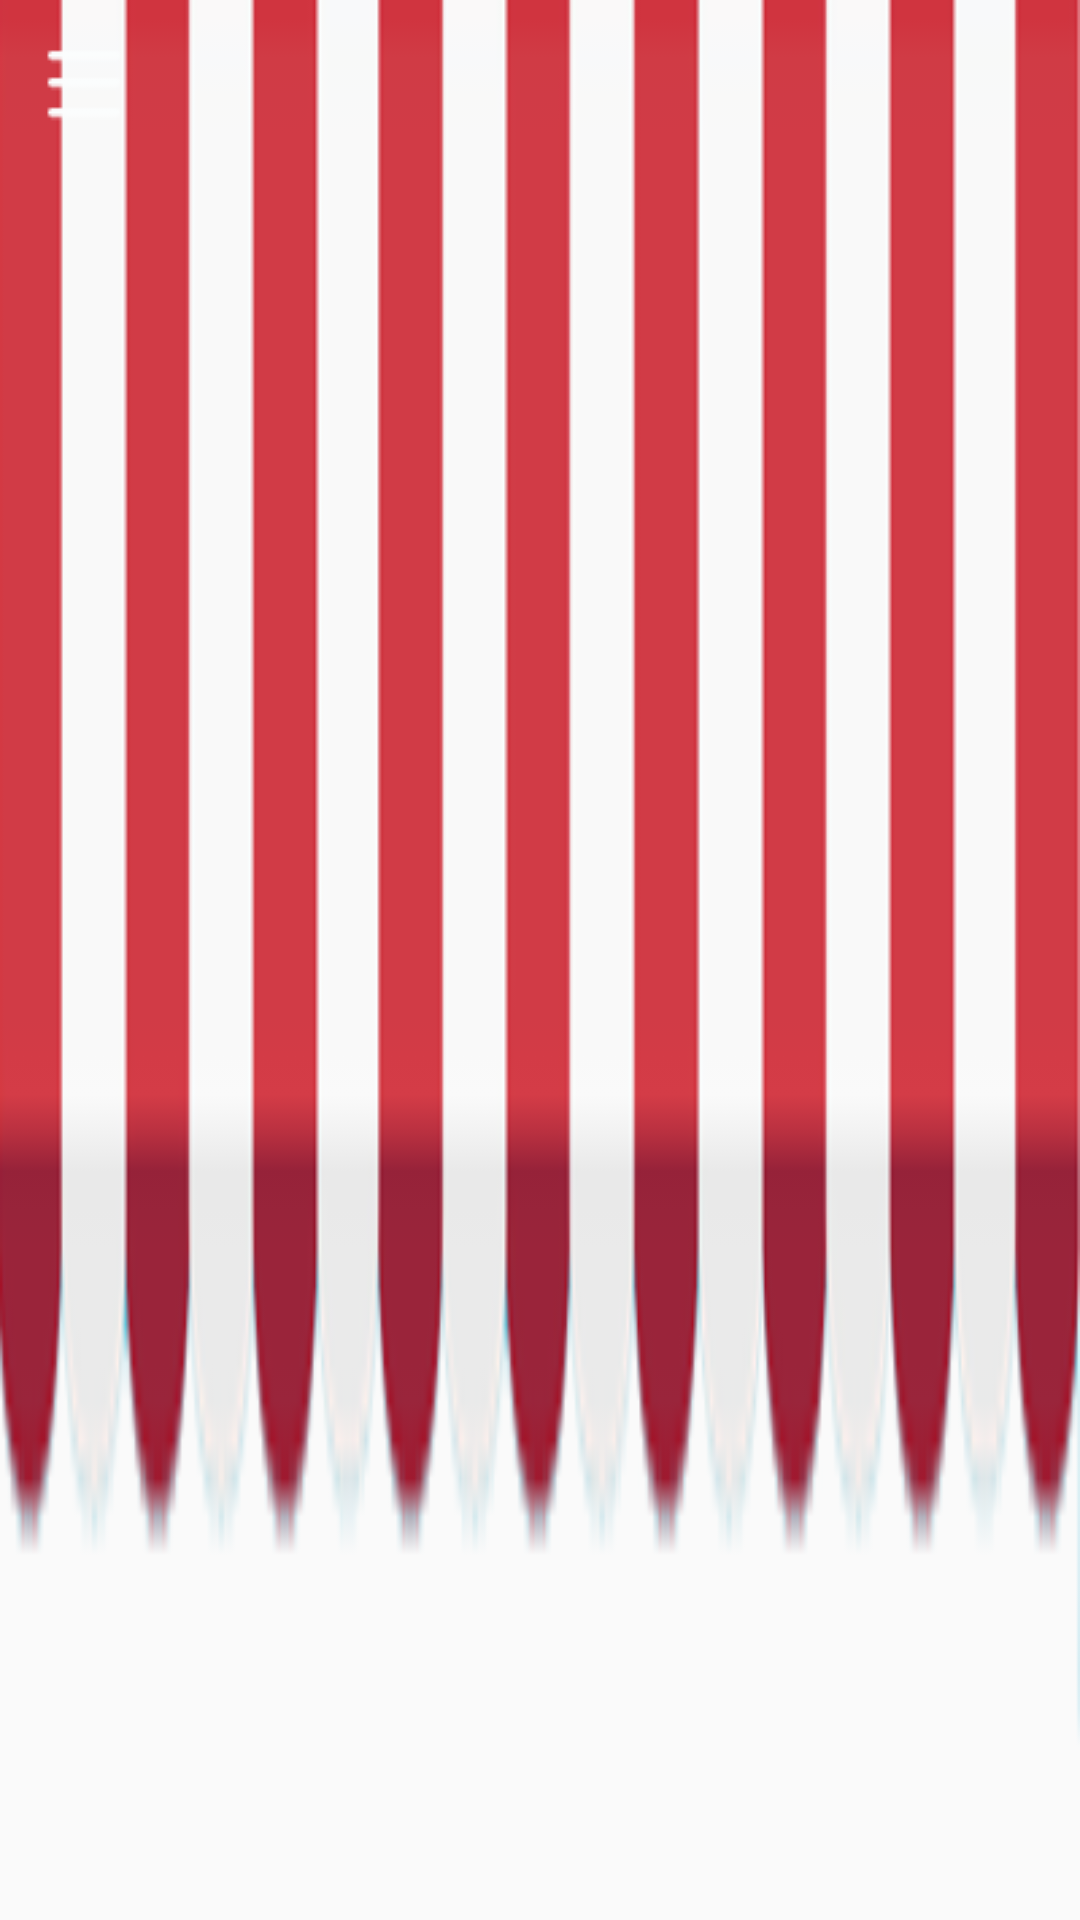

Produce the Android XML layout that renders to this screen, including the resource entries it uses.
<!-- AndroidManifest.xml: application theme Theme.BookMarket_Homework -->
<!-- res/layout/toolbar.xml -->
<?xml version="1.0" encoding="utf-8"?>
<androidx.appcompat.widget.Toolbar
    xmlns:android="http://schemas.android.com/apk/res/android"
    xmlns:app="http://schemas.android.com/apk/res-auto"
    xmlns:tools="http://schemas.android.com/tools"
    android:id="@+id/toolbar"
    android:layout_width="match_parent"
    android:layout_height="wrap_content"
    android:background="@drawable/toolbar"
    android:minHeight="?attr/actionBarSize"
    android:theme="?attr/actionBarTheme"
    app:navigationIcon="@drawable/menu"
    app:titleTextColor="#FFF"
    tools:context=".MainActivity">
</androidx.appcompat.widget.Toolbar>
<!-- resources referenced by this layout -->
<resources>
  <!-- drawable menu: png bitmap (drawable, 1030 bytes) -->
  <!-- drawable toolbar: png bitmap (drawable, 10307 bytes) -->
  <style name="Theme.BookMarket_Homework" parent="Theme.AppCompat.Light.DarkActionBar">
          
          <item name="colorPrimary">@color/purple_500</item>
          <item name="colorPrimaryVariant">@color/purple_700</item>
          <item name="colorOnPrimary">@color/white</item>
          
          <item name="colorSecondary">@color/teal_200</item>
          <item name="colorSecondaryVariant">@color/teal_700</item>
          <item name="colorOnSecondary">@color/black</item>
          
          <item name="android:statusBarColor" tools:targetApi="l">?attr/colorPrimaryVariant</item>
          
      </style>
  <color name="purple_500">#63C6D2</color>
  <color name="purple_700">#70C5CD</color>
  <color name="white">#FFFFFFFF</color>
  <color name="teal_200">#FF03DAC5</color>
  <color name="teal_700">#FF018786</color>
  <color name="black">#FF000000</color>
</resources>
